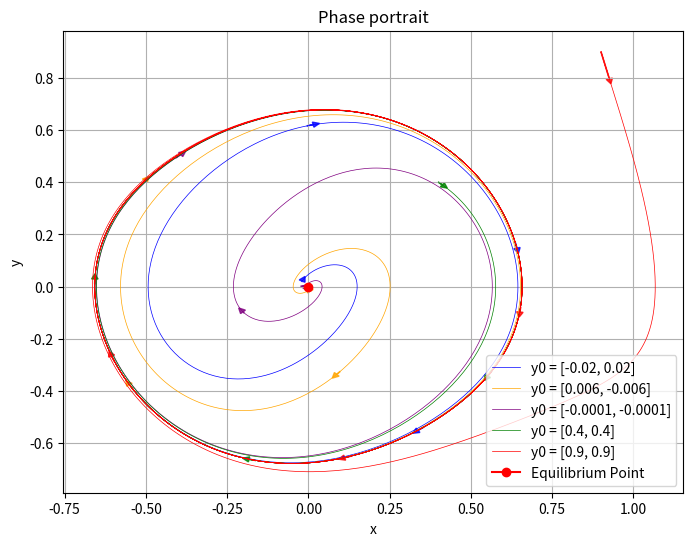
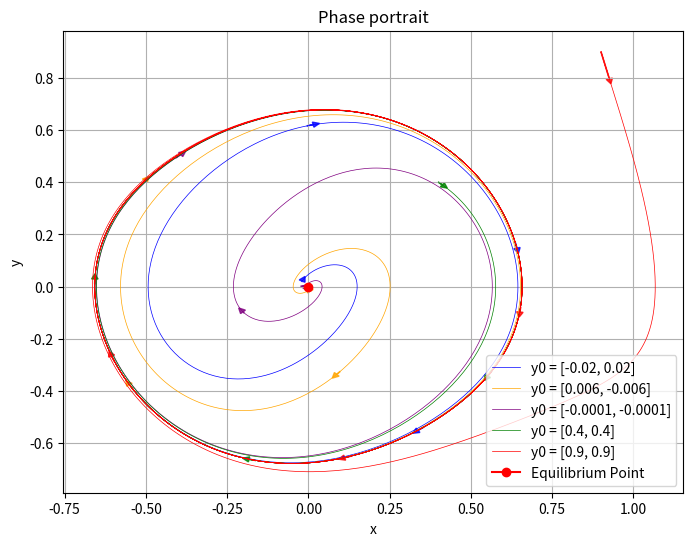
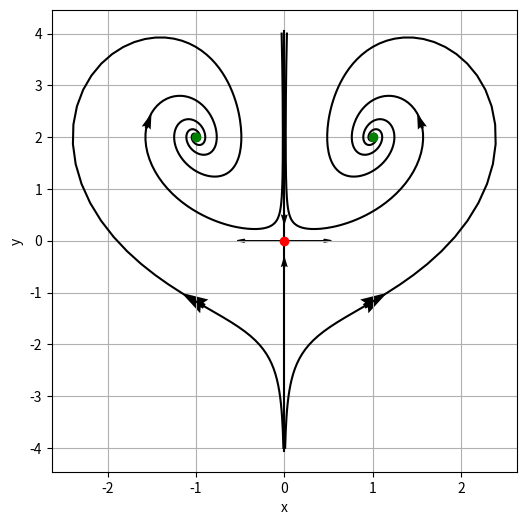

Write the Python code that produced these figures, in order.
# -*- coding: utf-8 -*-
"""phase_portrets.ipynb

Automatically generated by Colab.

Original file is located at
    https://colab.research.google.com/<link-removed>
"""

import numpy as np
import matplotlib.pyplot as plt
from scipy.integrate import odeint


def func(v, t):
    x, y = v
    return [y, -x + y * (1 - 3 * x ** 2 - 2 * y ** 2)]


y0_list = [
    ([-0.02, 0.02], 'blue'),
    ([0.006, -0.006], 'orange'),
    ([-0.0001, -0.0001], 'purple'),
    ([0.4, 0.4], 'green'),
    ([0.9, 0.9], 'red'),
]

t = np.linspace(0, 25, 1000)

plt.figure(figsize=(8, 6))

arrow_length = 0.03

for y0, color in y0_list:
    sol = odeint(func, y0, t)
    x = sol[:, 0]
    y = sol[:, 1]

    plt.plot(x, y, lw=0.5, label=f'y0 = {y0}', color=color)

    dt = t[1] - t[0]
    dx = np.gradient(x, dt) * arrow_length
    dy = np.gradient(y, dt) * arrow_length

    num_points = len(x)
    arrow_spacing = 300
    arrow_indices = np.arange(0, num_points, arrow_spacing)

    for idx in arrow_indices:
        plt.arrow(x[idx], y[idx], dx[idx], dy[idx], head_width=0.02, head_length=0.02, color=color, alpha=0.8)

plt.plot(0, 0, marker="o", color="red", label="Equilibrium Point")

plt.title("Phase portrait")
plt.xlabel("x")
plt.ylabel("y")
plt.grid()
plt.legend(loc='lower right')
plt.show()

import numpy as np
import matplotlib.pyplot as plt
from scipy.integrate import odeint

def func(v, t):
    x, y = v
    return [y, -x + y * (1 - 3 * x ** 2 - 2 * y ** 2)]

y0_list = [
    ([-0.02, 0.02], 'blue'),
    ([0.006, -0.006], 'orange'),
    ([-0.0001, -0.0001], 'purple'),
    ([0.4, 0.4], 'green'),
    ([0.9, 0.9], 'red'),
]

t = np.linspace(0, 25, 1000)

plt.figure(figsize=(8, 6))

arrow_length = 0.03

for y0, color in y0_list:
    sol = odeint(func, y0, t)
    x = sol[:, 0]
    y = sol[:, 1]

    plt.plot(x, y, lw=0.5, label=f'y0 = {y0}', color=color)

    dt = t[1] - t[0]
    dx = np.gradient(x, dt) * arrow_length
    dy = np.gradient(y, dt) * arrow_length

    num_points = len(x)
    arrow_spacing = 300
    arrow_indices = np.arange(0, num_points, arrow_spacing)

    for idx in arrow_indices:
        plt.arrow(x[idx], y[idx], dx[idx], dy[idx], head_width=0.02, head_length=0.02, color=color, alpha=0.8)

plt.plot(0, 0, marker="o", color="red", label="Equilibrium Point")

plt.title("Phase portrait")
plt.xlabel("x")
plt.ylabel("y")
plt.grid()
plt.legend(loc='lower right')

output_filename = "phase_portrait.pdf"
plt.savefig(output_filename, format='pdf')

plt.show()

import numpy as np
from scipy.integrate import odeint
import matplotlib.pyplot as plt
import math


def system(yx, t):
    dydt = 2 * yx[0] - yx[0] * yx[1]
    dxdt = 2 * yx[0] ** 2 - yx[1]
    return [dydt, dxdt]


def arrows(N, x_values, y_values, a, b, c, d):
    str = np.zeros((N, 2))
    for i in range(0, N):
        str[i][0] = x_values[i]
        str[i][1] = y_values[i]
    for i in range(a, N - b, c):
        plt.quiver(
            str[i][0],
            str[i][1],
            str[i + d][0] - str[i][0],
            str[i + d][1] - str[i][1],
            scale_units="xy",
            angles="xy",
            scale=1,
            color="black",
            alpha=1,
            width=0.02,
        )


N = 1000
t = np.linspace(0, 40, N)

yx0 = [-0.03, 4]
sol1 = odeint(system, yx0, t)
yx0 = [0.03, 4]
sol2 = odeint(system, yx0, t)
yx0 = [-0.01, -4]
sol3 = odeint(system, yx0, t)
yx0 = [0.01, -4]
sol4 = odeint(system, yx0, t)
y = list()
x = list()
y1 = list()
x1 = list()
t_1 = t = np.linspace(-1.4, 40, N)
for i in range(N):
    y.append(math.exp(-t_1[i]))
    x.append(0)
for i in range(N):
    y1.append(-1 * math.exp(-t_1[i]))
    x1.append(0)
plt.figure(figsize=(6, 6))
plt.grid()
plt.plot(x, y, color="black")
plt.plot(x1, y1, color="black")
arrows(N, x, y, 50, 940, 15, 14)
arrows(N, x1, y1, 50, 940, 15, 14)
plt.plot(sol1[:, 0], sol1[:, 1], color="black")
arrows(N, sol1[:, 0], sol1[:, 1], 110, 880, 10, 3)
plt.plot(sol2[:, 0], sol2[:, 1], color="black")
arrows(N, sol2[:, 0], sol2[:, 1], 110, 880, 10, 3)
plt.plot(sol3[:, 0], sol3[:, 1], color="black")
arrows(N, sol3[:, 0], sol3[:, 1], 25, 970, 10, 2)
plt.plot(sol4[:, 0], sol4[:, 1], color="black")
arrows(N, sol4[:, 0], sol4[:, 1], 25, 970, 10, 2)
plt.plot(0, 0, marker="o", color="red")
plt.arrow(0, 0, -0.45, 0, color="black", head_width=0.055)
plt.arrow(0, 0, 0.45, 0, color="black", head_width=0.055)
plt.plot(1, 2, marker="o", color="green")
plt.plot(-1, 2, marker="o", color="green")
plt.xlabel("x")
plt.ylabel("y")
plt.show()